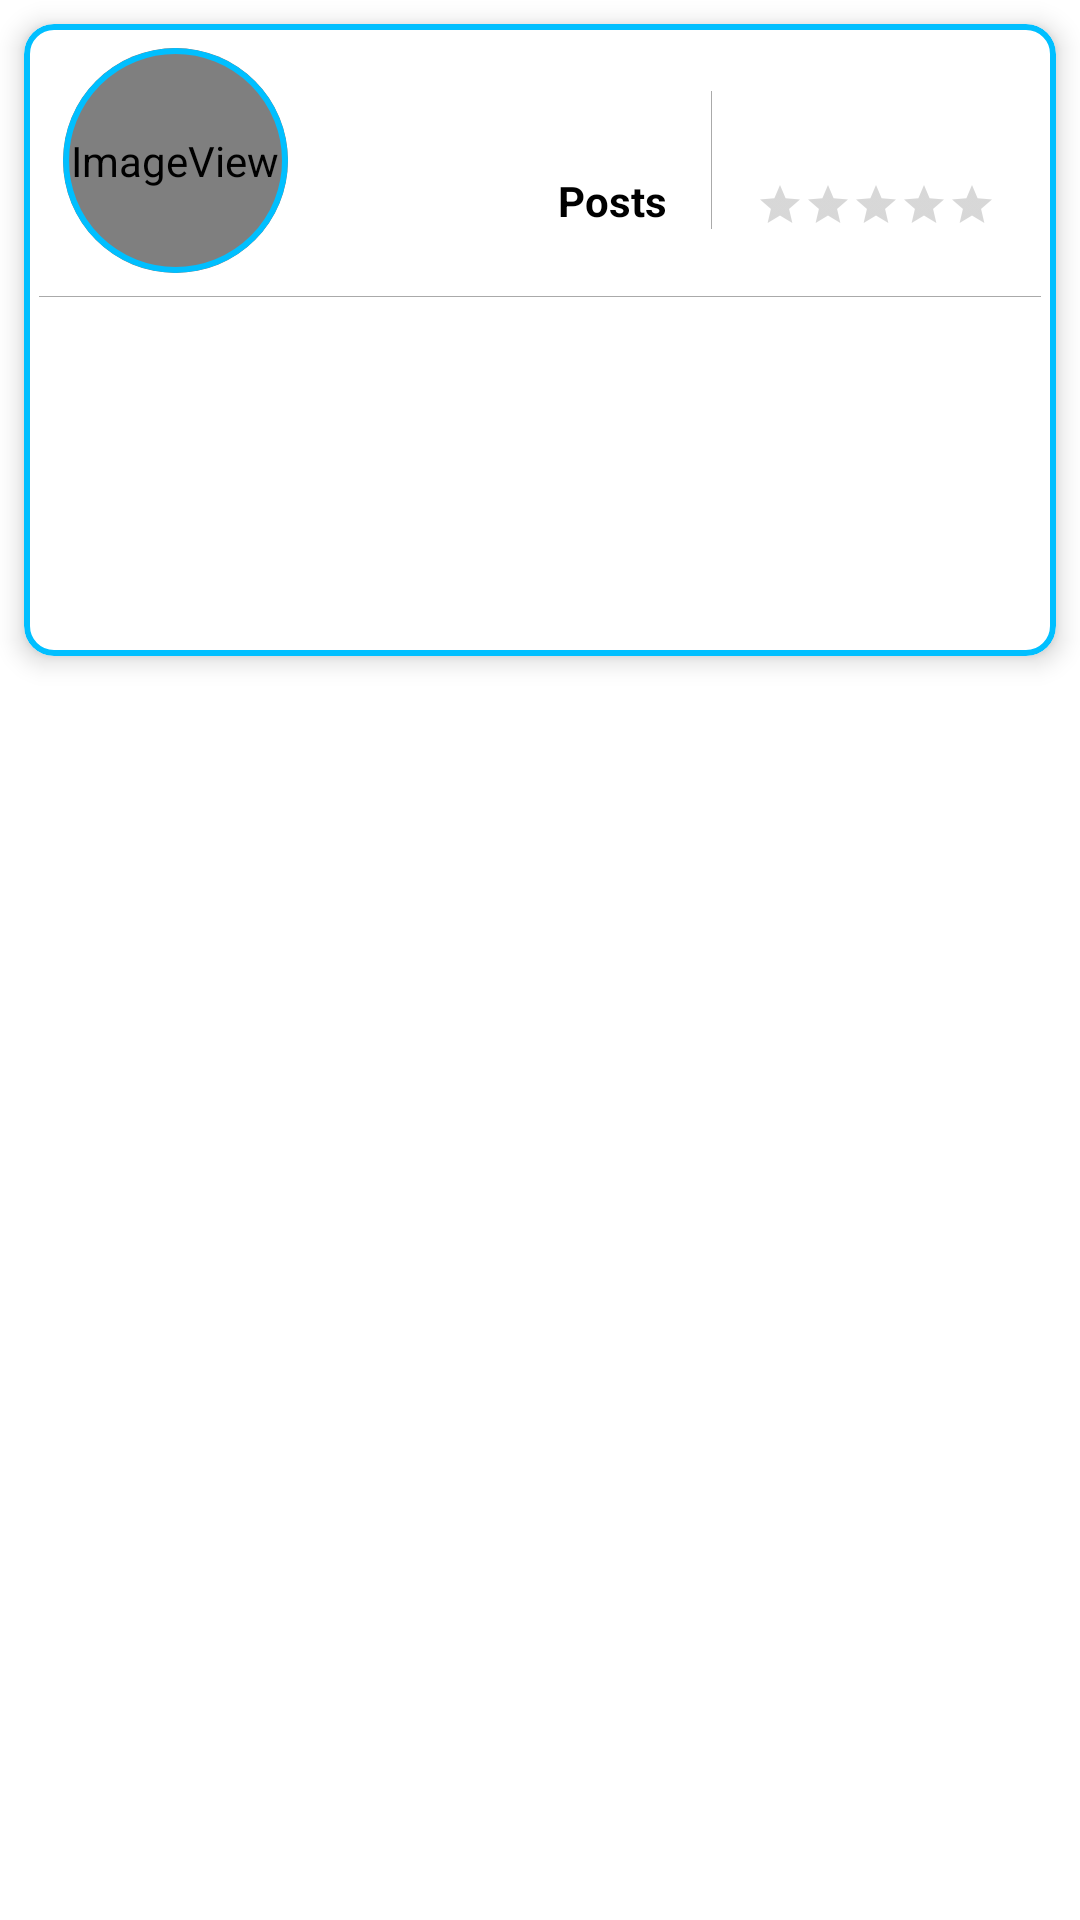

The Android layout XML behind this screen, and the referenced resources:
<!-- AndroidManifest.xml: application theme Theme.JISCEDebuggers -->
<!-- res/layout/fragment_profile.xml -->
<?xml version="1.0" encoding="utf-8"?>
<androidx.core.widget.NestedScrollView xmlns:android="http://schemas.android.com/apk/res/android"
    xmlns:app="http://schemas.android.com/apk/res-auto"
    xmlns:tools="http://schemas.android.com/tools"
    android:layout_width="match_parent"
    android:layout_height="match_parent"
    android:fillViewport="true">

    <LinearLayout
        android:layout_width="match_parent"
        android:layout_height="match_parent"
        android:orientation="vertical">

        <com.google.android.material.card.MaterialCardView
            android:layout_width="match_parent"
            android:layout_height="wrap_content"
            android:layout_margin="8dp"
            app:cardCornerRadius="10dp"
            app:cardElevation="5dp"
            app:contentPadding="5dp"
            app:strokeColor="?attr/colorPrimary"
            app:strokeWidth="2dp">

            <LinearLayout
                android:layout_width="match_parent"
                android:layout_height="match_parent"
                android:divider="@android:color/darker_gray"
                android:orientation="vertical"
                android:showDividers="middle">

                <LinearLayout
                    android:layout_width="match_parent"
                    android:layout_height="match_parent"
                    android:layout_marginTop="3dp"
                    android:layout_marginBottom="8dp"
                    android:gravity="center_vertical"
                    android:orientation="horizontal">

                    <com.google.android.material.card.MaterialCardView
                        android:layout_width="75dp"
                        android:layout_height="75dp"
                        android:layout_marginLeft="8dp"
                        android:backgroundTint="@color/white"
                        app:cardCornerRadius="100dp"
                        app:cardElevation="0dp"
                        app:strokeColor="?attr/colorPrimary"
                        app:strokeWidth="2dp">

                        <ImageView
                            android:id="@+id/profilePic"
                            android:layout_width="match_parent"
                            android:layout_height="match_parent"
                            android:scaleType="centerCrop"
                            app:srcCompat="@drawable/ic_user_circle" />

                    </com.google.android.material.card.MaterialCardView>

                    <LinearLayout
                        android:layout_width="match_parent"
                        android:layout_height="wrap_content"
                        android:layout_marginLeft="5dp"
                        android:layout_weight="1"
                        android:divider="@android:color/darker_gray"
                        android:gravity="right|center_vertical"
                        android:orientation="horizontal"
                        android:paddingTop="5dp"
                        android:paddingBottom="5dp"
                        android:showDividers="middle">

                        <LinearLayout
                            android:layout_width="wrap_content"
                            android:layout_height="match_parent"
                            android:layout_marginLeft="15dp"
                            android:layout_marginRight="15dp"
                            android:gravity="center_horizontal"
                            android:orientation="vertical">

                            <TextView
                                android:id="@+id/postCount"
                                android:layout_width="wrap_content"
                                android:layout_height="wrap_content"
                                android:layout_weight="1"
                                android:drawableTint="@color/black"
                                android:gravity="top"
                                android:textColor="@color/black"
                                android:textSize="20sp"
                                android:textStyle="bold"
                                android:visibility="visible" />

                            <TextView
                                android:layout_width="wrap_content"
                                android:layout_height="wrap_content"
                                android:gravity="bottom"
                                android:text="Posts"
                                android:textColor="@android:color/black"
                                android:textStyle="bold" />
                        </LinearLayout>

                        <LinearLayout
                            android:layout_width="wrap_content"
                            android:layout_height="match_parent"
                            android:layout_marginLeft="15dp"
                            android:layout_marginRight="15dp"
                            android:gravity="center_horizontal"
                            android:orientation="vertical">

                            <TextView
                                android:id="@+id/ratingCount"
                                android:layout_width="wrap_content"
                                android:layout_height="wrap_content"
                                android:layout_weight="1"
                                android:drawableTint="@color/black"
                                android:gravity="top"
                                android:textColor="@color/black"
                                android:textSize="20sp"
                                android:textStyle="bold"
                                android:visibility="visible" />

                            <RatingBar
                                android:id="@+id/rating"
                                style="@android:style/Widget.DeviceDefault.Light.RatingBar.Small"
                                android:layout_width="wrap_content"
                                android:layout_height="wrap_content"
                                android:isIndicator="true" />

                        </LinearLayout>
                    </LinearLayout>

                </LinearLayout>

                <LinearLayout
                    android:layout_width="match_parent"
                    android:layout_height="wrap_content"
                    android:layout_marginLeft="8dp"
                    android:layout_marginTop="8dp"
                    android:layout_marginRight="8dp"
                    android:layout_marginBottom="3dp"
                    android:orientation="vertical">

                    <TextView
                        android:id="@+id/name"
                        android:layout_width="match_parent"
                        android:layout_height="wrap_content"
                        android:layout_marginBottom="5dp"
                        android:drawablePadding="10dp"
                        android:drawableTint="@android:color/darker_gray"
                        android:singleLine="true"
                        android:textColor="@color/black"
                        android:textSize="20sp"
                        android:textStyle="bold" />

                    <TextView
                        android:id="@+id/email"
                        android:layout_width="match_parent"
                        android:layout_height="wrap_content"
                        android:layout_marginBottom="5dp"
                        android:drawablePadding="10dp"
                        android:drawableTint="@android:color/darker_gray"
                        android:gravity="center_vertical"
                        android:singleLine="true"
                        android:textColor="@color/black"
                        android:visibility="visible" />

                    <TextView
                        android:id="@+id/phone"
                        android:layout_width="match_parent"
                        android:layout_height="wrap_content"
                        android:layout_marginBottom="5dp"
                        android:drawablePadding="10dp"
                        android:drawableTint="@android:color/darker_gray"
                        android:gravity="center_vertical"
                        android:singleLine="true"
                        android:textColor="@color/black" />

                    <TextView
                        android:id="@+id/joined"
                        android:layout_width="match_parent"
                        android:layout_height="wrap_content"
                        android:layout_marginBottom="5dp"
                        android:drawablePadding="10dp"
                        android:drawableTint="@android:color/darker_gray"
                        android:gravity="center_vertical"
                        android:singleLine="true"
                        android:textColor="@color/black"
                        android:visibility="visible" />
                </LinearLayout>

            </LinearLayout>
        </com.google.android.material.card.MaterialCardView>

        <androidx.recyclerview.widget.RecyclerView
            android:id="@+id/profilePosts"
            android:layout_width="match_parent"
            android:layout_height="match_parent" />

    </LinearLayout>

</androidx.core.widget.NestedScrollView>
<!-- resources referenced by this layout -->
<resources>
  <color name="black">#FF000000</color>
  <color name="white">#FFFFFFFF</color>
  <!-- drawable ic_user_circle (drawable) -->
  <vector xmlns:android="http://schemas.android.com/apk/res/android"
      android:width="24dp"
      android:height="24dp"
      android:viewportWidth="24"
      android:viewportHeight="24"
      android:tint="?attr/colorControlNormal">
    <path
        android:fillColor="@android:color/white"
        android:pathData="M12,0C5.4,0,0,5.4,0,12s5.4,12,12,12s12-5.4,12-12S18.6,0,12,0z M12,3.6c2,0,3.6,1.6,3.6,3.6S14,10.8,12,10.8
  	S8.4,9.2,8.4,7.2S10,3.6,12,3.6z M12,20.6c-3,0-5.7-1.5-7.2-3.9c0-2.4,4.8-3.7,7.2-3.7c2.4,0,7.2,1.3,7.2,3.7
  	C17.7,19.1,15,20.6,12,20.6z"/>
  </vector>
  <style name="Theme.JISCEDebuggers" parent="Theme.MaterialComponents.Light.NoActionBar">
           Primary brand color.
          <item name="colorPrimary">@color/deep_sky_blue</item>
          <item name="colorPrimaryVariant">@color/light_sky_blue</item>
          <item name="colorOnPrimary">@color/white</item>
          
          <item name="colorSecondary">@color/deep_sky_blue</item>
          <item name="colorSecondaryVariant">@color/light_sky_blue</item>
          <item name="colorOnSecondary">@color/black</item>
          
          <item name="android:statusBarColor" tools:targetApi="l">?attr/colorPrimary</item>
  
          
  
          <item name="android:windowAnimationStyle">@style/CustomActivityAnimation</item>
          <item name="android:textColor">@color/black</item>
      </style>
  <color name="deep_sky_blue">#FF00BFFF</color>
  <color name="light_sky_blue">#FFCBEBFF</color>
  <style name="CustomActivityAnimation" parent="@android:style/Animation.Activity">
          <item name="android:activityOpenEnterAnimation">@anim/slide_up</item>
          <item name="android:activityOpenExitAnimation">@anim/no_anim</item>
          <item name="android:activityCloseEnterAnimation">@anim/no_anim</item>
          <item name="android:activityCloseExitAnimation">@anim/slide_down</item>
      </style>
</resources>
